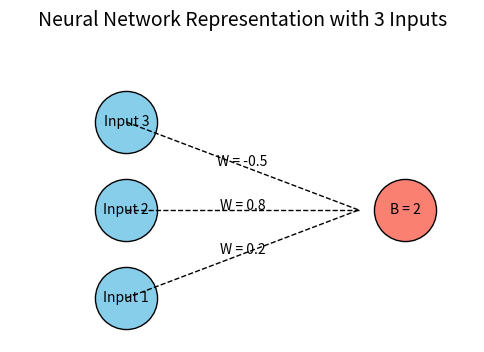

The matplotlib source for this figure:
import matplotlib.pyplot as plt

# Datos
inputs = [1, 2, 3]
weights = [0.2, 0.8, -0.5]
bias = 2

# Crear la figura
fig, ax = plt.subplots(figsize=(6, 4))

# Dibujar los nodos de entrada
for i, value in enumerate(inputs):
    ax.scatter(0, i, s=2000, c='skyblue', edgecolor='black')
    ax.text(0, i, f'Input {value}', ha='center', va='center', fontsize=10)

# Dibujar el nodo de la neurona
ax.scatter(1.2, 1, s=2000, c='salmon', edgecolor='black')
ax.text(1.2, 1, f'B = {bias}', ha='center', va='center', fontsize=10)

# Dibujar las conexiones
for i in range(len(inputs)):
    ax.plot([0, 1], [i, 1], color='black', linestyle='dashed', linewidth=1)
    ax.text(0.5, (i + 1) / 2, f'W = {weights[i]}', ha='center', fontsize=10)

# Ajustar límites y eliminar ejes
ax.set_xlim(-0.5, 1.5)
ax.set_ylim(-0.5, len(inputs))
ax.axis('off')

# Título
plt.title('Neural Network Representation with 3 Inputs', fontsize=14)
plt.show()

